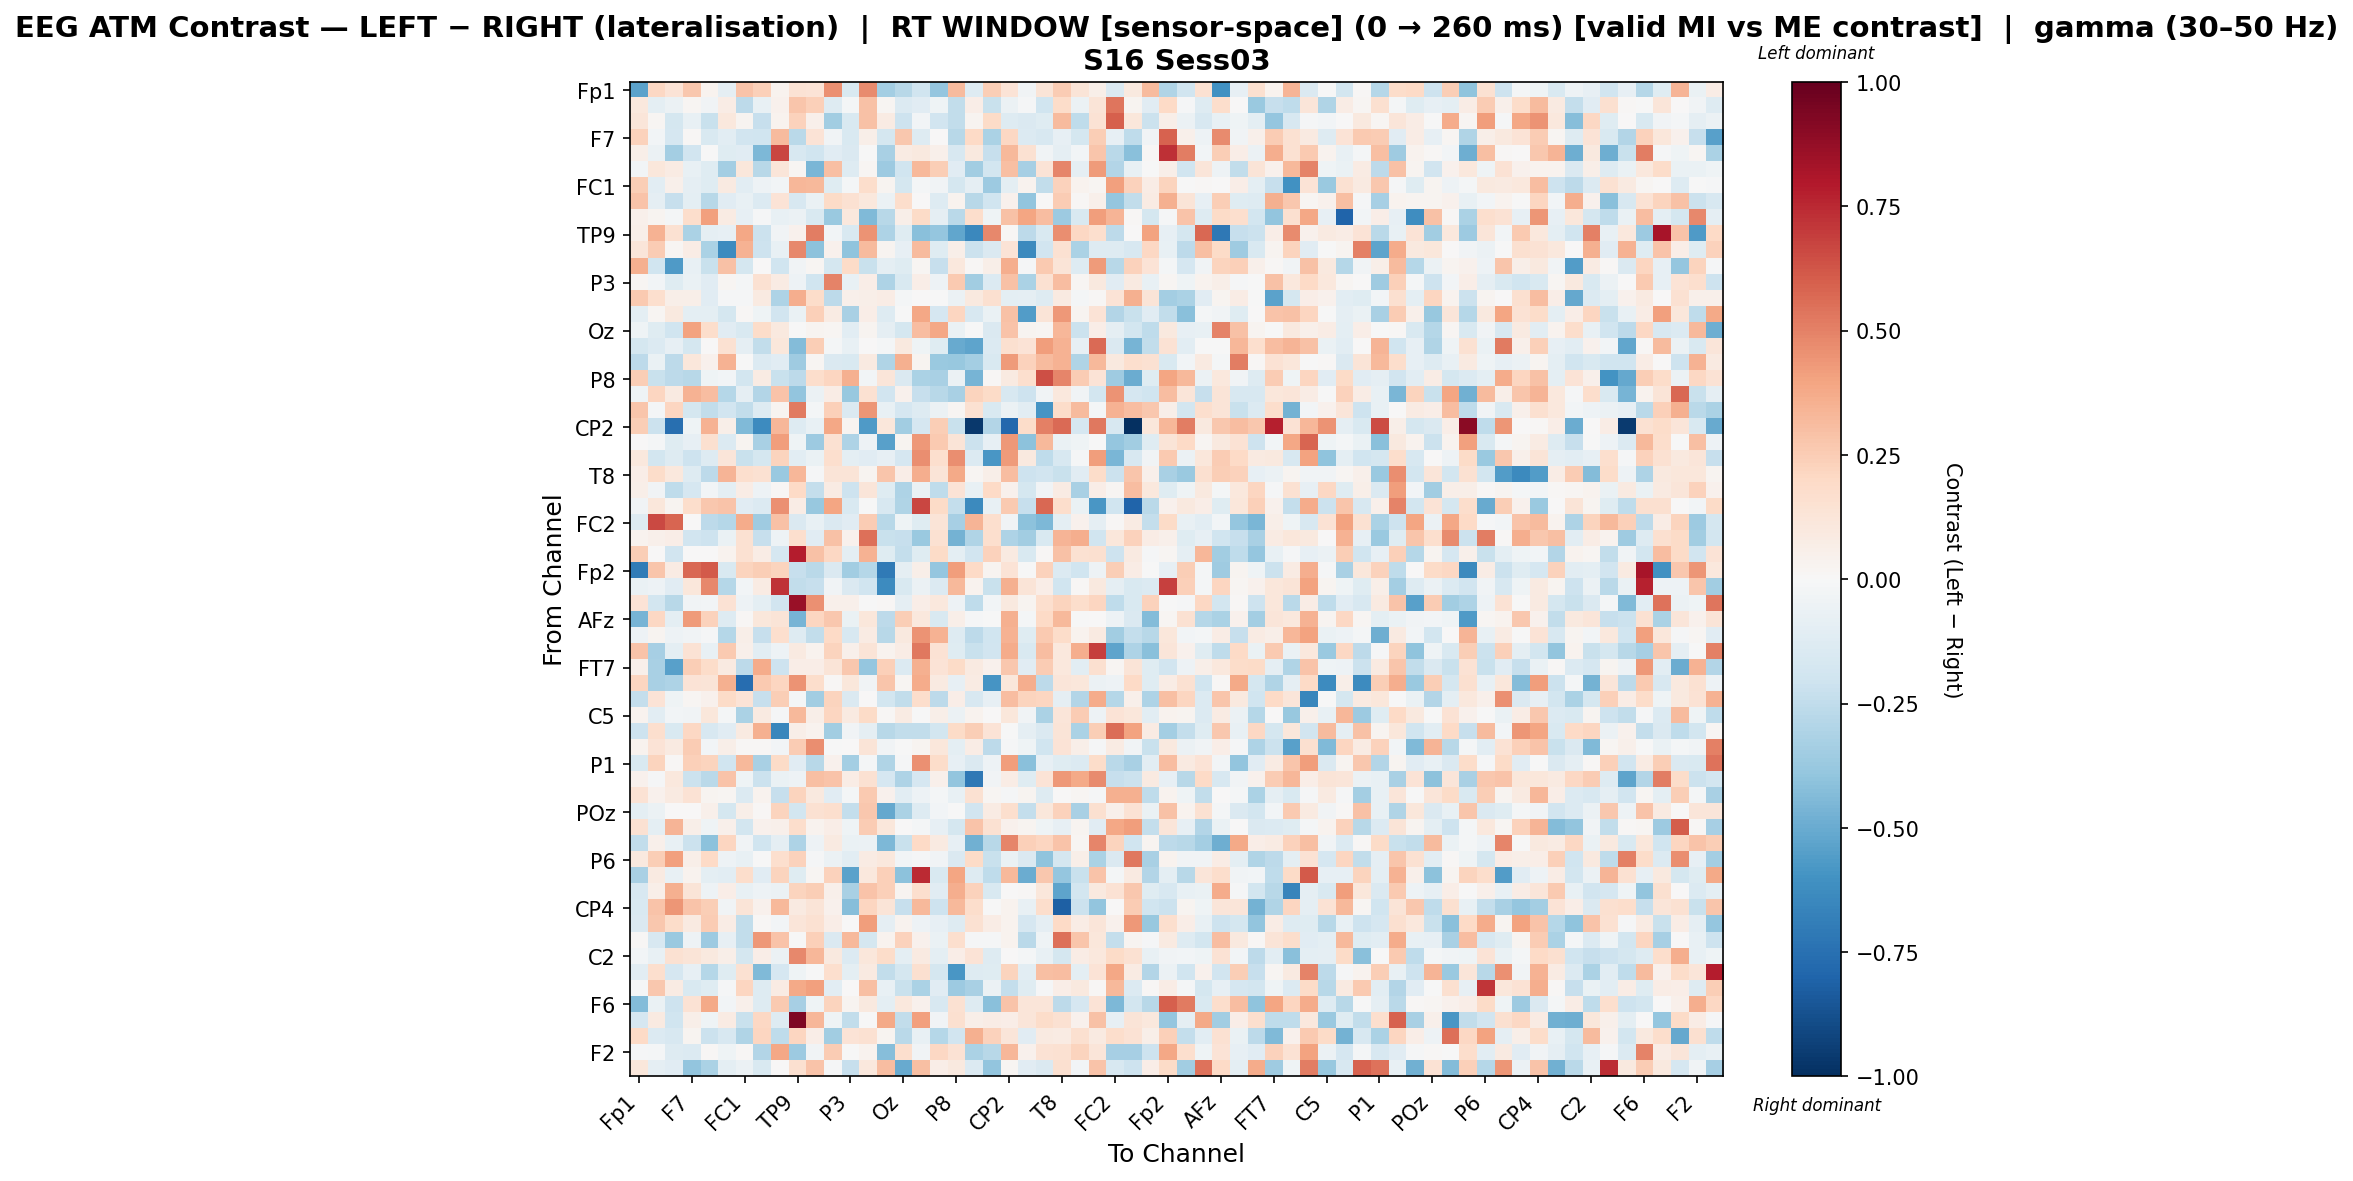

The data file committed next to this chart (first rows):
, Fp1, Fz, F3, F7, FT9, FC5, FC1, C3, T7, TP9, CP5, Pz, P3, P7, O1, Oz, O2, P4, P8, TP10, CP6, CP2, Cz
Fp1, -0.5336, 0.21, 0.1398, 0.2723, 0.03836, -0.08861, 0.2848, 0.2404, 0.03249, 0.1446, 0.1387, 0.4606, -0.1511, 0.4715, -0.3424, -0.2792, -0.1959, -0.3905, 0.3141, -0.1254, 0.2488, 0.1384, -0.0327
Fz, 0.1094, -0.09783, -0.0624, 0.01587, -0.03276, 0.07293, -0.2607, -0.0721, 0.04145, 0.2804, 0.2417, -0.1317, -0.01698, 0.2893, 0.01916, -0.1389, -0.1145, -0.04034, -0.2469, 0.06374, -0.2207, -0.05945, -0.01454
F3, 0.1207, 0.02126, -0.1775, -0.0758, -0.2199, 0.1052, 0.02579, -0.2269, 0.03405, 0.2273, 0.04891, -0.3504, -0.1496, 0.2924, 0.07918, -0.209, -0.02905, -0.1935, -0.2464, 0.02895, 0.1937, -0.1298, -0.143
F7, 0.2273, -0.0291, -0.171, 0.00833, -0.1543, -0.1043, -0.1879, -0.2022, 0.3153, -0.2686, 0.1336, -0.03603, -0.1541, 0.05846, -0.1747, 0.2732, -0.1254, 0.005174, -0.2757, 0.203, -0.3176, 0.2077, -0.1372
FT9, 0.0573, -0.0592, -0.3386, -0.1878, -0.004062, -0.1209, -0.111, -0.45, 0.6661, -0.1587, -0.1966, -0.1101, -0.142, -0.0002864, -0.3269, 0.08108, 0.0951, 0.05195, -0.1628, 0.09475, -0.232, 0.3247, 0.1543
FC5, -0.02383, 0.1123, 0.08112, -0.07743, -0.123, -0.3419, 0.1125, -0.275, 0.1246, 0.01583, -0.4567, 0.3041, -0.1291, 0.02236, -0.3666, -0.1969, 0.3221, 0.2493, -0.1109, -0.3469, -0.1842, 0.3018, -0.3352
FC1, 0.2422, -0.1031, 0.04853, -0.09025, -0.124, 0.09077, -0.1077, -0.05399, -0.03042, 0.3339, 0.3258, -0.1208, -0.02325, 0.1736, 0.02713, -0.1728, -0.0213, -0.03609, -0.1738, -0.08992, -0.3659, -0.0962, 0.03649
C3, 0.2849, -0.08663, -0.2329, -0.09852, -0.2807, -0.113, -0.0768, -0.1357, 0.1358, -0.1583, -0.06434, 0.1934, 0.1518, 0.1026, -0.05482, 0.1734, 0.0006235, -0.1295, 0.03851, -0.2796, -0.1976, 0.04623, -0.392
T7, 0.04804, 0.02489, -0.02202, 0.1773, 0.4099, 0.084, -0.08586, -0.01081, -0.07043, -0.05469, -0.1545, -0.3734, 0.1071, -0.4406, -0.278, 0.06069, 0.1899, -0.08877, -0.2671, 0.1787, -0.04004, 0.2903, 0.3978
TP9, 0.05963, 0.3488, 0.1562, -0.3181, -0.08767, -0.08386, 0.3886, -0.2139, -0.03424, 0.04134, 0.508, -0.02942, -0.1522, 0.45, -0.3123, -0.1247, -0.4195, -0.3859, -0.5189, -0.6431, 0.4799, 0.01446, -0.2652
CP5, 0.122, 0.2565, 0.02299, 0.07595, -0.3189, -0.625, 0.3458, -0.2084, -0.07328, 0.4821, -0.4081, 0.04059, -0.4015, 0.3185, 0.02555, -0.08045, 0.3201, -0.1177, 0.05587, -0.2166, -0.1473, 0.1375, -0.6401
Pz, 0.3518, -0.2019, -0.5673, -0.07626, -0.2247, 0.295, -0.1785, 0.002403, -0.1975, -0.03484, 0.02296, -0.1783, 0.1887, -0.2189, -0.09454, -0.1221, 0.01962, -0.2272, 0.1081, 0.009631, 0.05692, 0.3652, -0.01217
P3, 0.02095, -0.02775, -0.1209, -0.0679, -0.1096, 0.01787, -0.02082, 0.1495, 0.08451, -0.04765, -0.1979, 0.4946, -0.07489, 0.06385, -0.3111, -0.1534, 0.06743, -0.05441, 0.2612, -0.3441, -0.1335, 0.2896, -0.3173
P7, 0.2613, 0.1642, 0.06199, 0.05534, -0.1098, -0.01105, -0.01156, 0.09036, -0.3123, 0.3659, 0.1821, -0.2595, 0.05366, 0.05662, 0.07246, -0.02297, 0.0, -0.003363, -0.05603, 0.09436, 0.1619, -0.1014, -0.08969
O1, -0.09641, 0.02186, 0.09409, -0.09639, -0.09714, -0.1764, 0.01303, -0.04538, -0.1878, -0.06536, 0.2413, 0.0799, -0.3265, 0.06368, -0.1266, -0.002717, 0.3869, -0.1691, 0.2118, -0.1589, -0.06368, 0.2926, -0.5603
Oz, -0.04443, -0.1219, -0.1967, 0.4011, 0.1781, -0.1166, -0.1558, 0.181, 0.1007, -0.00658, 0.02491, 0.01622, -0.104, 0.02491, -0.09284, -0.174, 0.3119, 0.3858, -0.06603, -0.002852, -0.1413, 0.2867, 0.02699
O2, -0.1794, -0.1389, -0.07886, -0.1766, 0.0009694, 0.1496, -0.08863, -0.2442, 0.1143, -0.4298, 0.2444, -0.01815, -0.07267, 0.0, -0.01684, 0.09624, -0.03933, -0.1194, -0.5061, -0.5286, -0.1353, 0.1617, 0.1403
P4, -0.2612, -0.06454, -0.2616, 0.1139, 0.04571, 0.3504, -0.006269, -0.1367, -0.1167, -0.3547, 0.02069, -0.1477, -0.1515, 0.08817, -0.3027, 0.3566, 0.02861, -0.3697, -0.3774, -0.3408, -0.1529, 0.4246, 0.2331
P8, 0.2441, -0.2235, -0.2596, -0.2756, -0.04671, -0.02836, -0.1853, 0.08247, -0.222, -0.2626, 0.1761, 0.2127, 0.3522, -0.02943, 0.119, -0.1468, -0.3176, -0.3257, -0.0595, -0.4681, 0.01332, 0.08934, 0.1696
TP10, -0.04418, 0.213, 0.09365, 0.3471, 0.3081, -0.2836, -0.08624, -0.2911, 0.287, -0.3982, -0.05749, 0.07038, -0.3751, 0.1558, -0.1937, 0.04377, -0.2271, -0.2805, -0.3223, 0.2208, 0.1897, -0.1568, -0.2066
CP6, 0.2794, -0.01593, 0.2161, -0.1779, -0.2471, -0.1884, -0.2484, -0.132, 0.02575, 0.5208, -0.02285, 0.2382, -0.1464, 0.4389, -0.07391, -0.1648, -0.1311, -0.05491, 0.02014, 0.1531, -0.1494, -0.05922, -0.1072
CP2, 0.2475, -0.2134, -0.7504, -0.0396, 0.3441, 0.05521, -0.4397, -0.6307, 0.3288, -0.127, -0.07537, 0.387, 0.02582, -0.5629, 0.111, -0.3459, -0.1641, 0.2435, -0.2246, -0.9653, -0.2897, -0.7858, 0.1853
Cz, 0.005229, -0.01588, -0.1179, -0.08219, 0.1596, -0.1394, 0.02826, -0.3206, 0.4202, -0.04199, -0.3618, 0.1523, -0.3113, -0.05085, -0.5445, 0.02644, 0.4365, 0.2605, 0.1304, -0.2113, -0.07865, 0.4346, -0.4103
C4, 0.1023, -0.1812, -0.1287, -0.2041, -0.1284, 0.1197, -0.2215, -0.172, 0.2242, -0.1023, -0.06993, 0.1659, -0.0968, -0.117, -0.08456, -0.1658, 0.4636, 0.1648, 0.467, -0.1339, -0.5828, 0.4272, 0.0941
T8, 0.06742, 0.1857, 0.1018, -0.126, -0.2631, 0.3427, 0.1685, 0.1497, -0.3692, 0.3349, -0.007967, 0.1289, 0.1305, 0.02407, 0.2777, 0.06769, 0.3629, 0.1254, 0.3769, 0.02003, 0.05586, 0.3112, -0.206
FT10, 0.05775, -0.03694, -0.252, -0.1641, -0.03069, -0.09544, 0.0763, -0.0512, 0.008764, 0.1959, -0.2347, 0.08397, -0.2104, 0.1196, -0.1182, -0.309, -0.06772, -0.2535, 0.1336, -0.07756, 0.1982, 0.04054, -0.1794
FC6, -0.03197, 0.1126, 0.03113, 0.172, 0.2697, 0.2863, -0.1171, -0.1384, 0.4606, 0.07803, -0.3796, 0.3949, -0.152, -0.002995, -0.1593, -0.3027, 0.6709, 0.1942, -0.2404, -0.6329, -0.07194, 0.2641, -0.2301
FC2, -0.129, 0.6639, 0.5829, 0.006594, -0.2646, -0.2824, 0.3722, -0.3562, 0.295, -0.1413, -0.07733, -0.1464, -0.1143, 0.2534, -0.278, -0.04632, -0.1205, 0.1289, -0.3333, 0.3432, 0.1645, -0.03353, -0.4105
F4, 0.03687, 0.05151, 0.06509, -0.1887, -0.2104, -0.06409, 0.1539, -0.2326, -0.05072, 0.1662, -0.1155, 0.2937, 0.04481, 0.5471, -0.2203, -0.2279, -0.3715, 0.1499, -0.4744, -0.2982, 0.1702, -0.3074, -0.3505
F8, 0.2447, 0.007703, -0.1888, 0.004829, 0.0, 0.03471, 0.1562, 0.07515, -0.1654, 0.7878, 0.2967, 0.207, -0.09858, 0.3502, -0.1225, -0.2379, -0.1199, 0.1907, -0.1004, -0.1887, 0.2281, 0.08724, -0.1537
Fp2, -0.6997, 0.2746, 0.08262, 0.5723, 0.6108, -0.1541, 0.2219, 0.2444, 0.2241, -0.2315, -0.273, -0.1444, -0.3464, -0.2828, -0.7032, -0.09361, 0.05949, -0.3844, 0.4168, 0.1961, 0.02994, 0.1392, -0.005586
AF7, -0.06987, -0.05275, -0.1148, 0.1102, 0.4786, -0.2867, -0.02698, 0.07883, 0.7218, -0.2466, -0.2338, -0.03571, -0.1409, -0.1999, -0.6281, -0.1546, -0.05888, -0.1363, 0.3217, 0.03881, -0.2214, 0.3586, 0.1277
AF3, 0.1328, -0.1848, -0.279, -0.03468, -0.02459, 0.1454, -0.05306, -0.09766, -0.1878, 0.8632, 0.4532, 0.05341, 0.05324, -0.007586, 0.01038, -0.0874, 0.06603, 0.1024, -0.05083, -0.2505, -0.0282, 0.09666, 0.02634
AFz, -0.465, 0.2064, -0.1004, 0.4252, 0.2289, -0.1325, 0.01158, 0.1162, 0.1297, -0.4666, 0.2134, 0.2697, -0.06986, 0.1114, -0.2611, 0.245, 0.1073, -0.1485, 0.05794, -0.00984, -0.001423, 0.3575, -0.01884
F1, -0.05255, 0.02922, -0.04935, -0.0347, -0.01362, -0.2839, 0.06164, -0.2272, 0.1684, -0.1261, -0.2453, 0.2001, -0.1574, 0.08221, -0.2765, 0.09689, 0.4496, 0.3462, -0.1282, -0.2611, -0.1961, 0.3457, -0.1181
F5, 0.2818, -0.3314, -0.0968, 0.1448, -0.07048, 0.2637, 0.0519, -0.1024, -0.05368, 0.08836, 0.03691, 0.219, 0.04833, 0.1281, 0.03903, 0.0735, 0.524, 0.142, -0.1221, -0.2203, -0.1882, 0.3686, -0.1528
FT7, 0.04777, -0.3267, -0.5466, 0.2464, 0.185, 0.09313, -0.2584, 0.3712, -0.2068, 0.06981, 0.0633, 0.126, 0.2721, -0.3888, 0.2398, -0.1377, 0.3522, 0.1394, 0.1934, 0.09147, 0.03974, 0.2726, -0.1134
FC3, 0.2151, -0.3228, -0.3123, 0.1369, 0.1256, 0.3579, -0.7629, 0.2602, 0.2114, 0.4508, 0.1796, 0.01183, 0.1131, -0.0384, 0.279, 0.02012, 0.3706, 0.09026, -0.08283, 0.0833, -0.5917, 0.115, 0.3626
C1, -0.2416, 0.1362, -0.04466, 0.02017, 0.0466, 0.1936, 0.1351, -0.2281, 0.2461, -0.02138, -0.3445, 0.2243, -0.1454, 0.001197, -0.187, -0.2429, 0.1791, -0.2631, 0.06372, -0.1576, -0.07919, 0.3116, 0.2201
C5, 0.03711, -0.1076, -0.02929, -0.03159, 0.1098, -0.02318, -0.3135, 0.09246, -0.01457, 0.321, 0.05697, 0.2184, 0.08812, 0.1945, 0.009623, 0.08567, -0.006624, 0.05853, -0.05925, 0.03267, 0.006584, 0.115, -0.03354
TP7, -0.2066, 0.1644, -0.1489, 0.2095, -0.1586, -0.11, 0.08716, 0.355, -0.6489, 0.06208, 0.034, -0.3502, -0.03349, -0.08914, -0.2784, -0.2429, -0.2455, -0.1813, 0.19, 0.2447, 0.1375, -0.005805, -0.09223
CP3, 0.03724, 0.1332, 0.09256, 0.2563, -0.02423, 0.05936, 0.01017, 0.01142, -0.02723, 0.2549, 0.4634, -0.0007807, 0.0, 0.1317, -0.03582, -0.0007221, 0.02797, 0.1105, -0.09811, 0.07705, -0.2606, -0.01328, -0.04116
P1, -0.1531, 0.2231, 0.0105, 0.2371, 0.2224, -0.201, 0.3205, -0.3216, 0.1891, -0.1146, -0.2797, 0.04423, -0.3366, -0.0158, -0.3029, -0.01558, 0.4553, 0.1872, -0.08217, -0.1413, -0.04934, 0.4215, -0.4175
PO7, 0.04396, -0.008329, 0.1017, -0.2163, -0.2724, 0.2844, -0.04177, -0.2153, -0.06352, -0.05256, 0.3018, 0.2856, 0.07236, 0.1526, -0.1684, -0.3119, -0.1652, 0.05316, -0.3938, -0.7183, -0.03772, 0.07143, -0.1215
PO3, 0.1473, 0.03995, 0.08778, 0.146, 0.02583, 0.0164, -0.1398, 0.03186, -0.2304, 0.2207, 0.09793, -0.1125, -0.02032, 0.2644, 0.04281, -0.1085, -0.05053, -0.02183, -0.07607, 0.1503, 0.02219, -0.01334, 0.02866
POz, -0.09486, -0.05716, 0.004825, 0.001384, 0.05106, -0.1738, 0.05784, 0.007892, 0.2237, -0.1863, 0.1547, 0.169, -0.2349, 0.27, -0.5099, -0.3164, -0.1289, -0.02868, -0.0003866, -0.1952, 0.07934, 0.1685, -0.2386
PO4, 0.1556, -0.1006, 0.3367, 0.05893, -0.04184, 0.04696, -0.1837, 0.04108, 0.05134, 0.1726, 0.03133, 0.06837, -0.04191, 0.2541, 0.1094, 0.002627, -0.02023, -0.08588, -0.1732, 0.2887, 0.1496, 0.041, 0.02505
PO8, -0.2483, 0.04749, -0.07703, -0.215, -0.4108, 0.2149, -0.03734, -0.1977, -0.08707, -0.3115, -0.0518, 0.09154, -0.06263, -0.057, -0.4469, -0.2242, 0.2001, 0.09359, -0.08585, -0.4823, -0.2759, 0.492, 0.2418
P6, 0.0977, 0.2452, 0.4063, 0.06201, 0.1954, -0.05432, -0.07452, -0.005771, 0.1651, 0.2335, -0.01154, -0.05529, -0.1021, 0.08501, 0.1039, -0.03007, -0.01198, -0.03184, -0.1418, 0.1949, -0.2237, -0.0647, -0.1484
P2, -0.3233, 0.09349, -0.07151, 0.03254, -0.0974, -0.1052, 0.1762, -0.1164, 0.2191, -0.1217, 0.01807, 0.234, -0.537, 0.1054, 0.2419, -0.4097, 0.744, -0.1525, 0.3964, -0.1279, -0.2547, 0.3216, -0.4934
CPz, -0.1595, 0.05698, 0.3549, 0.1257, -0.05113, 0.0677, -0.07195, -0.04829, -0.06172, 0.2249, 0.2468, 0.05083, -0.3264, 0.2859, 0.2417, 0.02531, 0.1657, -0.115, 0.3614, 0.2295, -0.1548, 0.0, 0.009701
CP4, -0.1486, 0.2879, 0.4437, 0.2865, 0.2491, -0.03655, 0.1326, 0.04286, 0.3259, 0.08706, 0.1322, 0.04158, -0.4234, 0.2121, 0.1266, -0.2293, 0.324, -0.2077, 0.3262, 0.1781, -0.0004666, 0.03368, -0.07472
TP8, -0.1438, 0.2659, 0.1844, 0.08833, 0.2553, 0.07587, -0.2426, 0.008492, -0.02639, 0.1185, 0.1518, 0.06784, 0.00487, 0.4164, -0.09213, 0.03392, -0.05366, -0.07996, -0.1316, 0.1493, 0.07613, 0.03155, -0.1671
C6, 0.01233, -0.1581, -0.3695, -0.04728, -0.3664, -0.08095, -0.2443, 0.4371, 0.2825, -0.007689, 0.2361, -0.1445, 0.3211, -0.1778, 0.03637, 0.2321, 0.04482, -0.06781, 0.1681, -0.01225, -0.01029, 0.03496, -0.2681
C2, -0.02869, -0.07126, 0.1502, 0.1253, 0.09921, 0.06214, -0.1741, 0.06288, -0.05569, 0.4815, 0.3285, 0.09496, -0.1387, 0.1162, 0.1834, -0.1012, 0.09251, -0.1011, 0.0689, 0.1354, -0.1305, 0.0, -0.02294
FC4, -0.1016, 0.1657, -0.1665, -0.0821, -0.2886, -0.1232, 0.1514, -0.4431, -0.1665, -0.0414, -0.006644, 0.1691, -0.0963, 0.0908, -0.2485, -0.1724, 0.1575, -0.174, -0.5826, -0.1314, -0.1172, 0.2226, -0.1053
FT8, -0.01418, 0.2706, 0.08117, -0.151, -0.124, -0.01552, 0.218, -0.1318, 0.07872, 0.3778, 0.4069, -0.1034, 0.0, 0.3017, -0.07095, -0.2197, -0.3193, -0.1134, -0.3628, -0.3246, -0.05919, -0.2401, -0.1208
F6, -0.4366, -0.06354, -0.2084, 0.1416, 0.3771, -0.02935, 0.04864, -0.1314, 0.2595, -0.3307, -0.0462, 0.2233, 0.0249, 0.09898, -0.0977, 0.1045, 0.04363, -0.1563, 0.1501, -0.1311, -0.417, 0.282, 0.1179
AF8, -0.1694, 0.08633, -0.1954, 0.05853, -0.04148, 0.07929, -0.224, 0.2034, -0.1254, 0.9324, 0.3295, -0.04041, -0.2437, -0.001204, 0.3817, -0.2495, 0.4086, -0.03374, 0.1569, 0.06169, 0.07517, 0.06319, 0.1228
AF4, 0.2016, -0.1338, -0.1592, 0.02686, -0.2187, -0.164, -0.303, 0.2164, -0.2519, 0.2143, 0.06489, -0.3459, 0.1333, 0.1543, 0.02976, -0.2676, -0.07333, -0.2845, -0.1892, 0.3521, 0.2331, 0.1246, -0.1129
... 2 more rows
